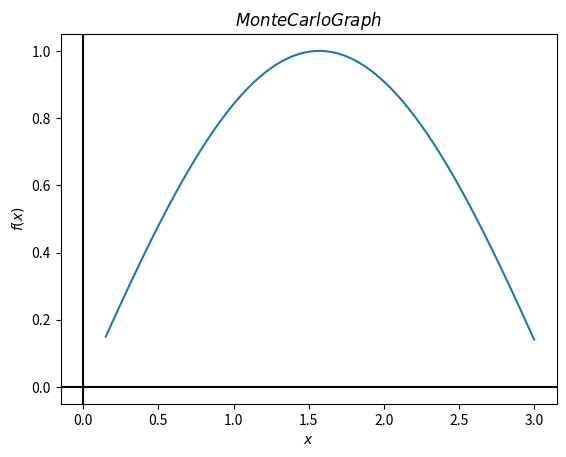

Reproduce this figure in Python.
# -*- coding: utf-8 -*-
"""monte carlo final.ipynb

Automatically generated by Colaboratory.

Original file is located at
    https://colab.research.google.com/<link-removed>
"""

# Commented out IPython magic to ensure Python compatibility.
# %matplotlib inline
import matplotlib.pyplot as plt
import random
import numpy as np

a = 2
b = 6
c = 5
in_area = 0

def f(x):
  return np.sin(x)

for x in range(1,10000,1):
  x = random.uniform(a,b+1)
  y = random.uniform(0,c+1)

  if y <= f(x):
    in_area = in_area+1
  
print("Number of point in range: ", in_area)

x = np.linspace(0.15,3,1000)

plt.plot(x,f(x))
plt.title('$Monte Carlo Graph$')
plt.xlabel('$x$')
plt.ylabel('$f(x)$')
plt.axhline(color = 'black')
plt.axvline(color = 'black')